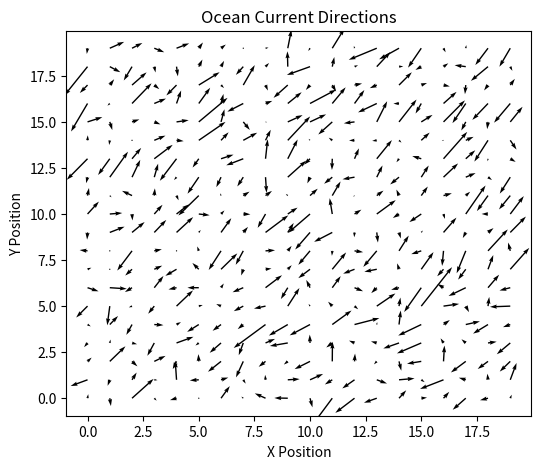
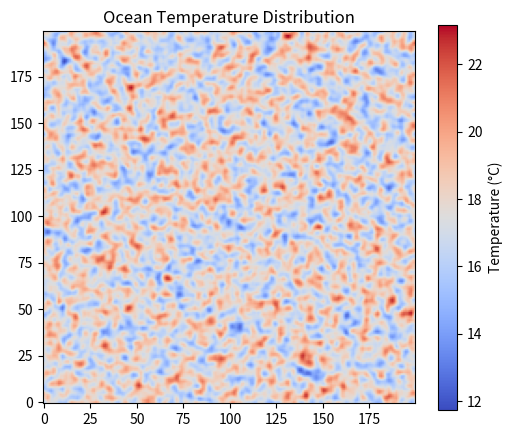

Here is the Python script that generated these plots, in order:
import time
import numpy as np
import matplotlib.pyplot as plt

# Grid size
grid_size = 200
TIME_STEPS = 100

# Initialize temperature field (random values between 5C and 30C)
temperature = np.random.uniform(5, 30, size=(grid_size, grid_size))

# Initialize velocity fields (u: x-direction, v: y-direction)
u_velocity = np.random.uniform(-1, 1, size=(grid_size, grid_size))
v_velocity = np.random.uniform(-1, 1, size=(grid_size, grid_size))

# Initialize wind influence (adds turbulence)
wind = np.random.uniform(-0.5, 0.5, size=(grid_size, grid_size))

def laplacian(field):
    """Computes the discrete Laplacian of a 2D field using finite differences."""
    lap = (
        np.roll(field, shift=1, axis=0) +
        np.roll(field, shift=-1, axis=0) +
        np.roll(field, shift=1, axis=1) +
        np.roll(field, shift=-1, axis=1) -
        4 * field
    )
    return lap

def update_ocean(u, v, temperature, wind, alpha=0.1, beta=0.02):
    """Updates ocean velocity and temperature fields using a simplified flow model."""
    u_new = u + alpha * laplacian(u) + beta * wind
    v_new = v + alpha * laplacian(v) + beta * wind
    temperature_new = temperature + 0.01 * laplacian(temperature)  # Small diffusion
    return u_new, v_new, temperature_new

# Run the simulation
start = time.time()
for t in range(TIME_STEPS):
    u_velocity, v_velocity, temperature = update_ocean(u_velocity, v_velocity, temperature, wind)
    if t % 10 == 0 or t == TIME_STEPS - 1:
        print(f"Time Step {t}: Ocean currents updated.")
print(f"Execution time: {time.time() - start:.2f} seconds")

# Plot the velocity field
plt.figure(figsize=(6, 5))
plt.quiver(u_velocity[::10, ::10], v_velocity[::10, ::10])
plt.title("Ocean Current Directions")
plt.xlabel("X Position")
plt.ylabel("Y Position")
plt.show()

# Plot temperature distribution
plt.figure(figsize=(6, 5))
plt.imshow(temperature, cmap='coolwarm', origin='lower')
plt.colorbar(label="Temperature (°C)")
plt.title("Ocean Temperature Distribution")
plt.show()

print("Simulation complete.")